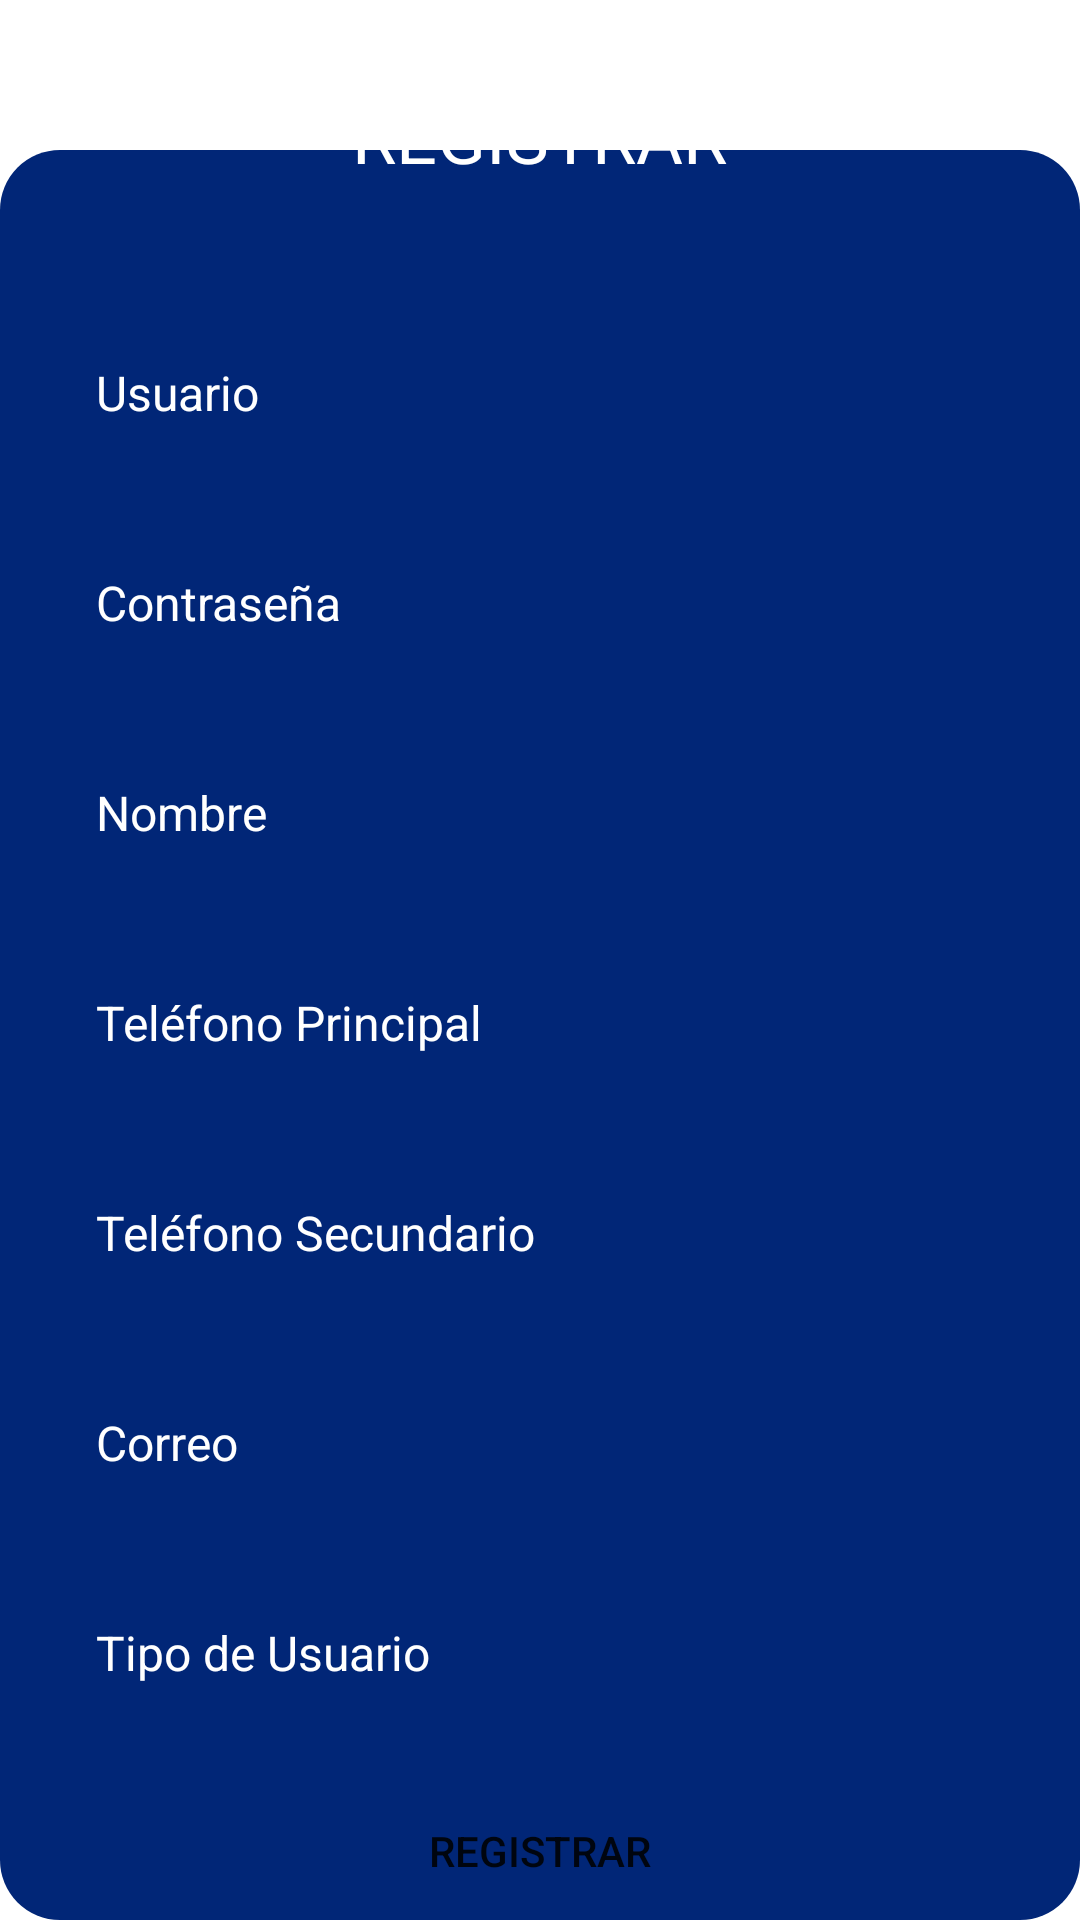

Reconstruct the res/layout file that produces this screen, plus the resources it refers to.
<!-- AndroidManifest.xml: application theme Theme.ProyectoPDM2024GT02Grupo5AppBienesRaices -->
<!-- res/layout/fragment_registro.xml -->
<?xml version="1.0" encoding="utf-8"?>
<RelativeLayout xmlns:android="http://schemas.android.com/apk/res/android"
    xmlns:tools="http://schemas.android.com/tools"
    android:layout_width="match_parent"
    android:layout_height="match_parent"
    android:background="#FFFFFF"
    tools:context=".RegisterActivity">

    <RelativeLayout
        android:layout_width="match_parent"
        android:layout_height="650dp"
        android:layout_marginTop="50dp"
        android:background="@drawable/rounded_blue_rectangle"
        android:gravity="center">

        <TextView
            android:id="@+id/textViewRegister"
            android:layout_width="wrap_content"
            android:layout_height="wrap_content"
            android:layout_marginTop="-600dp"
            android:text="REGISTRAR"
            android:textSize="24sp"
            android:textColor="#FFFFFF"/>
    </RelativeLayout>

    <TextView
        android:id="@+id/textViewUsuario"
        android:layout_width="wrap_content"
        android:layout_height="wrap_content"
        android:layout_below="@id/textViewRegister"
        android:layout_marginStart="32dp"
        android:layout_marginTop="120dp"
        android:text="Usuario"
        android:textSize="16sp"
        android:textColor="#FFFFFF"/>

    <EditText
        android:id="@+id/editTextUsuario"
        android:layout_width="match_parent"
        android:layout_height="wrap_content"
        android:layout_below="@id/textViewUsuario"
        android:layout_marginStart="32dp"
        android:layout_marginTop="8dp"
        android:layout_marginEnd="32dp"
        android:inputType="text"
        android:background="@drawable/rounded_white_rectangle"/>

    <TextView
        android:id="@+id/textViewContraseña"
        android:layout_width="wrap_content"
        android:layout_height="wrap_content"
        android:layout_below="@id/editTextUsuario"
        android:layout_marginStart="32dp"
        android:layout_marginTop="16dp"
        android:text="Contraseña"
        android:textSize="16sp"
        android:textColor="#FFFFFF"/>

    <EditText
        android:id="@+id/editTextContraseña"
        android:layout_width="match_parent"
        android:layout_height="wrap_content"
        android:layout_below="@id/textViewContraseña"
        android:layout_marginStart="32dp"
        android:layout_marginTop="8dp"
        android:layout_marginEnd="32dp"
        android:inputType="textPassword"
        android:background="@drawable/rounded_white_rectangle"/>

    <TextView
        android:id="@+id/textViewNombre"
        android:layout_width="wrap_content"
        android:layout_height="wrap_content"
        android:layout_below="@id/editTextContraseña"
        android:layout_marginStart="32dp"
        android:layout_marginTop="16dp"
        android:text="Nombre"
        android:textSize="16sp"
        android:textColor="#FFFFFF"/>

    <EditText
        android:id="@+id/editTextNombre"
        android:layout_width="match_parent"
        android:layout_height="wrap_content"
        android:layout_below="@id/textViewNombre"
        android:layout_marginStart="32dp"
        android:layout_marginTop="8dp"
        android:layout_marginEnd="32dp"
        android:inputType="text"
        android:background="@drawable/rounded_white_rectangle"/>

    <TextView
        android:id="@+id/textViewTelefonoPrincipal"
        android:layout_width="wrap_content"
        android:layout_height="wrap_content"
        android:layout_below="@id/editTextNombre"
        android:layout_marginStart="32dp"
        android:layout_marginTop="16dp"
        android:text="Teléfono Principal"
        android:textSize="16sp"
        android:textColor="#FFFFFF"/>

    <EditText
        android:id="@+id/editTextTelefonoPrincipal"
        android:layout_width="match_parent"
        android:layout_height="wrap_content"
        android:layout_below="@id/textViewTelefonoPrincipal"
        android:layout_marginStart="32dp"
        android:layout_marginTop="8dp"
        android:layout_marginEnd="32dp"
        android:inputType="phone"
        android:background="@drawable/rounded_white_rectangle"/>

    <TextView
        android:id="@+id/textViewTelefonoSecundario"
        android:layout_width="wrap_content"
        android:layout_height="wrap_content"
        android:layout_below="@id/editTextTelefonoPrincipal"
        android:layout_marginStart="32dp"
        android:layout_marginTop="16dp"
        android:text="Teléfono Secundario"
        android:textSize="16sp"
        android:textColor="#FFFFFF"/>

    <EditText
        android:id="@+id/editTextTelefonoSecundario"
        android:layout_width="match_parent"
        android:layout_height="wrap_content"
        android:layout_below="@id/textViewTelefonoSecundario"
        android:layout_marginStart="32dp"
        android:layout_marginTop="8dp"
        android:layout_marginEnd="32dp"
        android:inputType="phone"
        android:background="@drawable/rounded_white_rectangle"/>

    <TextView
        android:id="@+id/textViewCorreo"
        android:layout_width="wrap_content"
        android:layout_height="wrap_content"
        android:layout_below="@id/editTextTelefonoSecundario"
        android:layout_marginStart="32dp"
        android:layout_marginTop="16dp"
        android:text="Correo"
        android:textSize="16sp"
        android:textColor="#FFFFFF"/>

    <EditText
        android:id="@+id/editTextCorreo"
        android:layout_width="match_parent"
        android:layout_height="wrap_content"
        android:layout_below="@id/textViewCorreo"
        android:layout_marginStart="32dp"
        android:layout_marginTop="8dp"
        android:layout_marginEnd="32dp"
        android:inputType="textEmailAddress"
        android:background="@drawable/rounded_white_rectangle"/>

    <TextView
        android:id="@+id/textViewTipoUsuario"
        android:layout_width="wrap_content"
        android:layout_height="wrap_content"
        android:layout_below="@id/editTextCorreo"
        android:layout_marginStart="32dp"
        android:layout_marginTop="16dp"
        android:text="Tipo de Usuario"
        android:textSize="16sp"
        android:textColor="#FFFFFF"/>

    <Spinner
        android:id="@+id/spinnerTipoUsuario"
        android:layout_width="match_parent"
        android:layout_height="wrap_content"
        android:layout_below="@id/textViewTipoUsuario"
        android:layout_marginStart="32dp"
        android:layout_marginTop="8dp"
        android:layout_marginEnd="32dp"
        android:background="@drawable/rounded_white_rectangle"/>

    <Button
        android:id="@+id/buttonRegistrar"
        android:layout_width="match_parent"
        android:layout_height="wrap_content"
        android:layout_below="@id/spinnerTipoUsuario"
        android:layout_marginStart="32dp"
        android:layout_marginTop="24dp"
        android:layout_marginEnd="32dp"
        android:text="Registrar"
        android:background="@drawable/rounded_white_rectangle"/>

</RelativeLayout>
<!-- resources referenced by this layout -->
<resources>
  <!-- drawable rounded_blue_rectangle (drawable) -->
  <shape xmlns:android="http://schemas.android.com/apk/res/android"
      android:shape="rectangle">
      <solid android:color="#012677" />
      <corners android:radius="20dp" />
  </shape>
  <style name="Theme.ProyectoPDM2024GT02Grupo5AppBienesRaices" parent="Theme.MaterialComponents.DayNight.DarkActionBar">
          
          <item name="colorPrimary">@color/purple_500</item>
          <item name="colorPrimaryVariant">@color/purple_700</item>
          <item name="colorOnPrimary">@color/white</item>
          
          <item name="colorSecondary">@color/teal_200</item>
          <item name="colorSecondaryVariant">@color/teal_700</item>
          <item name="colorOnSecondary">@color/black</item>
          
          <item name="android:statusBarColor">?attr/colorPrimaryVariant</item>
          
      </style>
  <!-- not gathered from this repository: default colours our renderer supplied (Android Studio template values) -->
  <color name="purple_500">#FF6200EE</color>
  <color name="purple_700">#FF3700B3</color>
  <color name="teal_200">#FF03DAC5</color>
  <color name="teal_700">#FF018786</color>
  <color name="black">#FF000000</color>
  <color name="white">#FFFFFFFF</color>
</resources>
